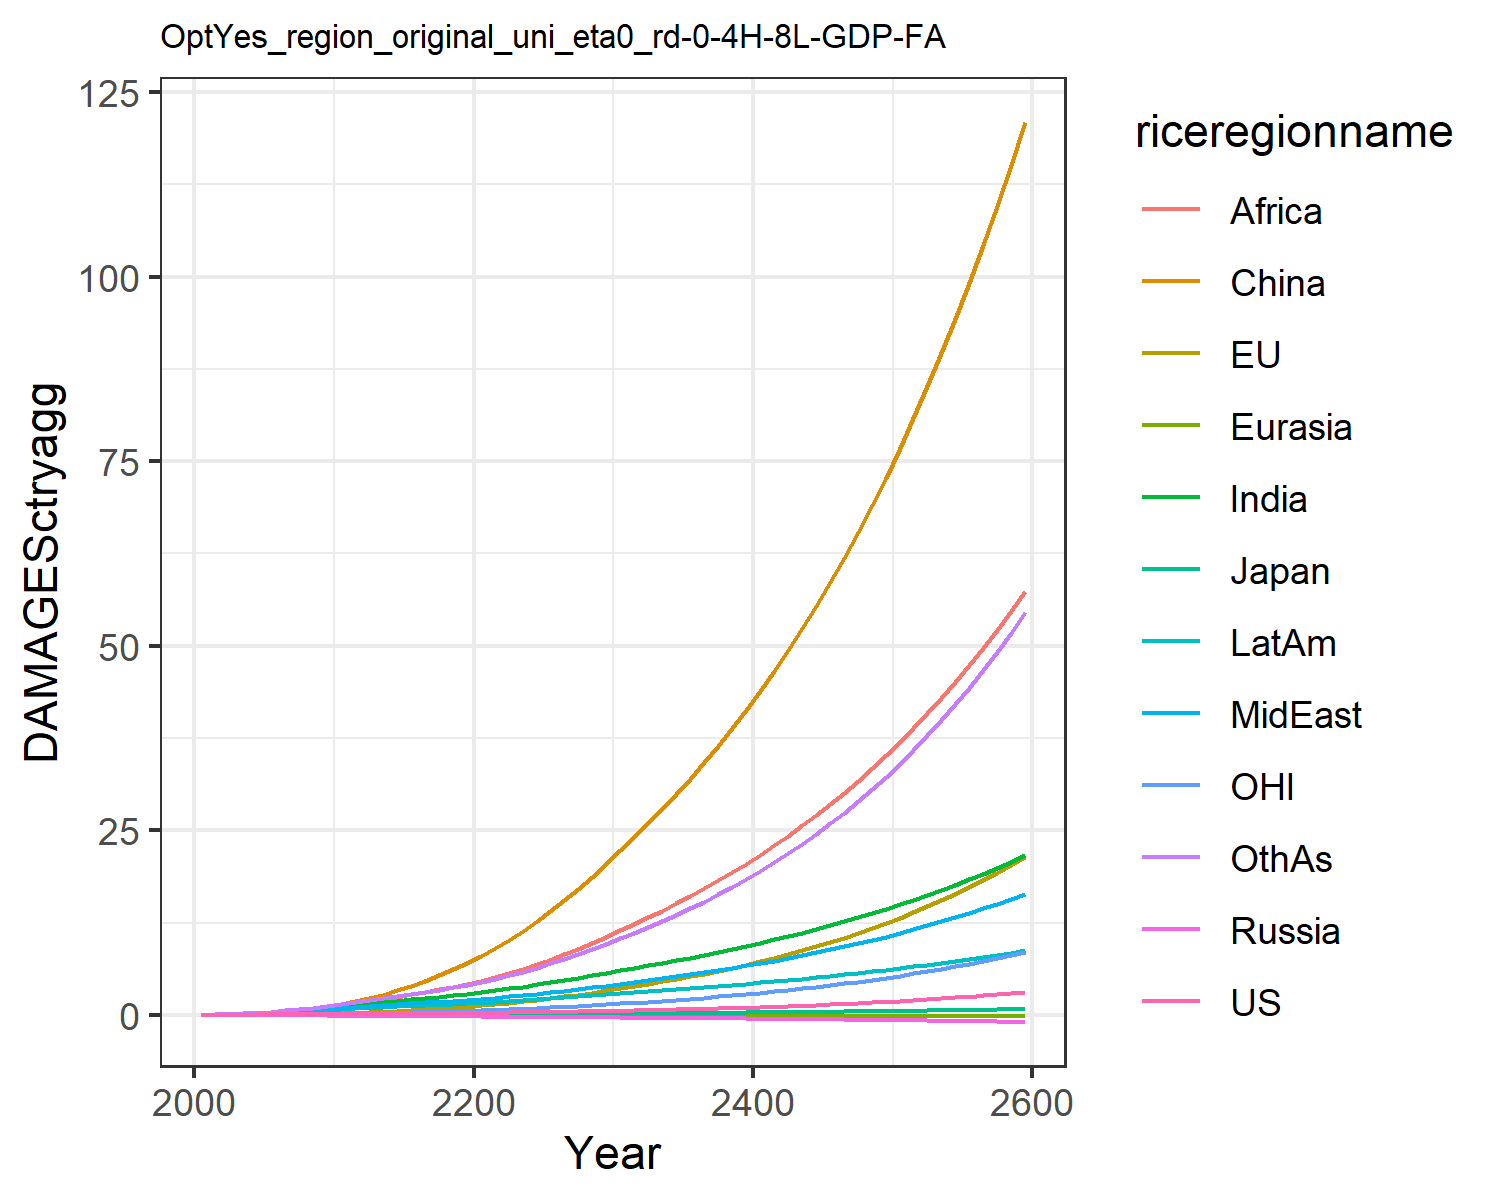

Values plotted in this chart, from the file beside it:
0.007478281832979454, -0.02180058759567689, 0.007208811494676664, -0.012941089953060345, -0.0018130655973688644, 0.00395249353461779, 0.02779970990191068, 0.029216718629302748, 0.011889023487370655, 0.03758942010103901, -0.0019022340039559968, 0.03160272457524255
0.0134, -0.01332, 0.01076, -0.02089, -0.002838, 0.04566, 0.06237, 0.06021, 0.02889, 0.07001, 0.004748, 0.05951
0.02188, -0.01489, 0.01489, -0.02941, -0.004421, 0.0895, 0.1139, 0.1052, 0.05926, 0.116, 0.008508, 0.1113
0.03284, -0.01058, 0.01924, -0.03858, -0.006344, 0.1549, 0.188, 0.1682, 0.111, 0.1764, 0.01526, 0.1896
0.04592, -0.001216, 0.02299, -0.04836, -0.008575, 0.2443, 0.2865, 0.2494, 0.1913, 0.2487, 0.02437, 0.2981
0.06014, 0.01406, 0.02733, -0.05846, -0.01101, 0.3586, 0.4025, 0.3422, 0.298, 0.3275, 0.03563, 0.431
0.07472, 0.03536, 0.03205, -0.06844, -0.01361, 0.5029, 0.5327, 0.4456, 0.4297, 0.4116, 0.04883, 0.5865
0.08944, 0.06291, 0.03647, -0.07771, -0.0163, 0.6797, 0.6786, 0.5624, 0.5966, 0.5002, 0.06416, 0.7684
0.1039, 0.09694, 0.04045, -0.08598, -0.019, 0.8893, 0.8364, 0.6919, 0.8034, 0.5907, 0.08167, 0.9751
0.1181, 0.1373, 0.04398, -0.0932, -0.02167, 1.131, 1.004, 0.8347, 1.055, 0.6816, 0.1013, 1.206
0.1318, 0.1862, 0.04825, -0.1024, -0.02469, 1.429, 1.181, 0.9705, 1.323, 0.7743, 0.1248, 1.45
0.1441, 0.2473, 0.05333, -0.1139, -0.0281, 1.812, 1.361, 1.084, 1.582, 0.8644, 0.1538, 1.701
0.1578, 0.322, 0.05907, -0.1262, -0.03167, 2.248, 1.545, 1.207, 1.853, 0.9592, 0.1884, 1.951
0.1708, 0.4072, 0.06461, -0.1379, -0.03517, 2.742, 1.729, 1.325, 2.143, 1.049, 0.2268, 2.214
0.1836, 0.5014, 0.0701, -0.1493, -0.03863, 3.298, 1.914, 1.442, 2.45, 1.136, 0.2685, 2.49
0.1968, 0.6051, 0.07567, -0.1606, -0.04205, 3.917, 2.1, 1.559, 2.773, 1.221, 0.3137, 2.78
0.2108, 0.7185, 0.08143, -0.172, -0.04546, 4.6, 2.288, 1.677, 3.111, 1.305, 0.3626, 3.083
0.2258, 0.8419, 0.08743, -0.1836, -0.04886, 5.346, 2.477, 1.796, 3.463, 1.389, 0.4153, 3.4
0.242, 0.9756, 0.09372, -0.1955, -0.05225, 6.156, 2.669, 1.918, 3.827, 1.474, 0.4721, 3.73
0.2596, 1.12, 0.1003, -0.2077, -0.05564, 7.029, 2.862, 2.042, 4.201, 1.558, 0.533, 4.075
0.2785, 1.276, 0.1074, -0.22, -0.05914, 7.981, 3.074, 2.18, 4.612, 1.651, 0.5984, 4.458
0.2986, 1.444, 0.1148, -0.2324, -0.06279, 9.024, 3.314, 2.338, 5.074, 1.755, 0.6685, 4.891
0.3202, 1.626, 0.1227, -0.245, -0.06651, 10.15, 3.568, 2.508, 5.608, 1.865, 0.7435, 5.36
0.3435, 1.821, 0.131, -0.258, -0.07028, 11.36, 3.834, 2.687, 6.193, 1.979, 0.8234, 5.862
0.3686, 2.029, 0.1398, -0.2714, -0.07409, 12.66, 4.111, 2.876, 6.822, 2.099, 0.9086, 6.397
0.3955, 2.251, 0.1491, -0.2851, -0.07795, 14.04, 4.4, 3.075, 7.491, 2.222, 0.9991, 6.966
0.4244, 2.488, 0.1589, -0.2993, -0.08186, 15.51, 4.701, 3.283, 8.203, 2.35, 1.096, 7.571
0.4554, 2.741, 0.1692, -0.3139, -0.08581, 17.07, 5.014, 3.502, 8.955, 2.483, 1.198, 8.213
0.4885, 3.01, 0.1801, -0.329, -0.0898, 18.73, 5.337, 3.73, 9.748, 2.62, 1.307, 8.89
0.5239, 3.296, 0.1915, -0.3444, -0.09383, 20.49, 5.672, 3.968, 10.58, 2.761, 1.422, 9.605
0.5607, 3.592, 0.2031, -0.3596, -0.0977, 22.29, 6.009, 4.209, 11.44, 2.901, 1.541, 10.34
0.5985, 3.892, 0.2145, -0.3743, -0.1014, 24.1, 6.342, 4.451, 12.31, 3.037, 1.661, 11.09
0.6382, 4.202, 0.2263, -0.3891, -0.105, 25.97, 6.682, 4.698, 13.2, 3.174, 1.785, 11.87
0.6799, 4.525, 0.2385, -0.4041, -0.1087, 27.9, 7.03, 4.953, 14.13, 3.314, 1.914, 12.68
0.7239, 4.863, 0.2511, -0.4193, -0.1123, 29.91, 7.387, 5.217, 15.09, 3.456, 2.049, 13.53
0.7704, 5.218, 0.2643, -0.4348, -0.1159, 32.01, 7.754, 5.49, 16.08, 3.602, 2.19, 14.41
0.8195, 5.589, 0.2779, -0.4507, -0.1195, 34.19, 8.132, 5.773, 17.12, 3.752, 2.338, 15.34
0.8713, 5.978, 0.2922, -0.4669, -0.1231, 36.47, 8.522, 6.067, 18.2, 3.905, 2.492, 16.31
0.926, 6.387, 0.307, -0.4834, -0.1268, 38.84, 8.924, 6.371, 19.32, 4.063, 2.654, 17.33
0.9838, 6.815, 0.3224, -0.5003, -0.1304, 41.32, 9.339, 6.687, 20.49, 4.224, 2.824, 18.39
1.045, 7.264, 0.3385, -0.5176, -0.134, 43.9, 9.767, 7.015, 21.7, 4.39, 3.002, 19.5
1.109, 7.735, 0.3552, -0.5352, -0.1377, 46.6, 10.21, 7.355, 22.97, 4.561, 3.188, 20.67
1.177, 8.229, 0.3727, -0.5533, -0.1414, 49.41, 10.67, 7.708, 24.28, 4.737, 3.383, 21.89
1.248, 8.746, 0.3909, -0.5718, -0.1451, 52.34, 11.14, 8.076, 25.65, 4.917, 3.587, 23.17
1.324, 9.289, 0.4099, -0.5907, -0.1487, 55.4, 11.63, 8.457, 27.07, 5.104, 3.801, 24.51
1.404, 9.859, 0.4297, -0.6101, -0.1524, 58.59, 12.14, 8.854, 28.56, 5.295, 4.025, 25.92
1.488, 10.46, 0.4503, -0.6299, -0.1562, 61.91, 12.66, 9.266, 30.11, 5.493, 4.26, 27.39
1.576, 11.08, 0.4718, -0.6503, -0.1599, 65.39, 13.21, 9.694, 31.72, 5.696, 4.506, 28.94
1.669, 11.74, 0.4943, -0.6711, -0.1636, 69.01, 13.77, 10.14, 33.4, 5.906, 4.763, 30.56
1.768, 12.42, 0.5177, -0.6924, -0.1674, 72.79, 14.36, 10.6, 35.15, 6.122, 5.033, 32.26
1.871, 13.15, 0.5422, -0.7143, -0.1711, 76.73, 14.97, 11.09, 36.97, 6.345, 5.315, 34.04
1.981, 13.9, 0.5677, -0.7367, -0.1749, 80.85, 15.6, 11.59, 38.88, 6.576, 5.611, 35.9
2.096, 14.69, 0.5943, -0.7597, -0.1786, 85.15, 16.25, 12.11, 40.86, 6.814, 5.92, 37.86
2.217, 15.52, 0.6221, -0.7833, -0.1824, 89.63, 16.93, 12.65, 42.93, 7.059, 6.244, 39.91
2.345, 16.39, 0.6511, -0.8074, -0.1862, 94.31, 17.64, 13.22, 45.09, 7.313, 6.584, 42.06
2.479, 17.31, 0.6814, -0.8322, -0.1899, 99.19, 18.38, 13.81, 47.34, 7.575, 6.939, 44.32
2.621, 18.26, 0.713, -0.8577, -0.1937, 104.3, 19.14, 14.42, 49.69, 7.846, 7.311, 46.69
2.771, 19.26, 0.746, -0.8837, -0.1974, 109.6, 19.94, 15.06, 52.14, 8.126, 7.701, 49.17
2.928, 20.31, 0.7804, -0.9105, -0.2011, 115.1, 20.76, 15.73, 54.7, 8.416, 8.109, 51.78
3.094, 21.41, 0.8164, -0.9379, -0.2048, 120.9, 21.63, 16.42, 57.37, 8.716, 8.536, 54.51
